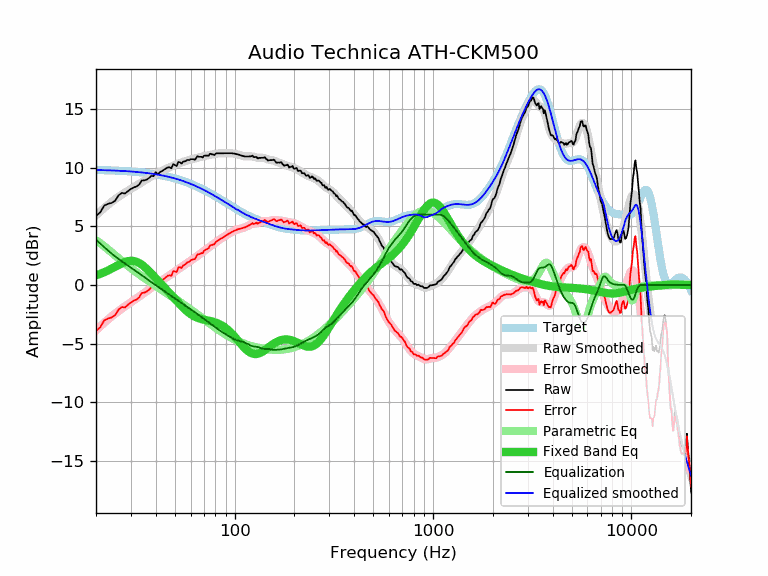

The table this chart was drawn from, first rows:
frequency, raw, error, smoothed, error_smoothed, equalization, parametric_eq, equalized_raw, equalized_smoothed, target
20, 5.90, -3.91, 5.94, -3.87, 3.87, 0.82, 9.77, 9.81, 9.81
21, 6.19, -3.61, 6.27, -3.54, 3.54, 0.95, 9.73, 9.80, 9.80
22, 6.77, -3.02, 6.57, -3.23, 3.23, 1.09, 10.00, 9.79, 9.79
23, 6.92, -2.86, 6.84, -2.94, 2.94, 1.24, 9.86, 9.78, 9.78
24, 7.00, -2.77, 7.10, -2.67, 2.67, 1.40, 9.67, 9.77, 9.77
25, 7.19, -2.57, 7.33, -2.43, 2.43, 1.56, 9.62, 9.76, 9.76
26, 7.65, -2.09, 7.53, -2.21, 2.21, 1.71, 9.87, 9.74, 9.74
27, 7.85, -1.88, 7.72, -2.01, 2.01, 1.85, 9.87, 9.73, 9.73
28, 7.80, -1.91, 7.88, -1.83, 1.83, 1.96, 9.63, 9.71, 9.71
29, 8.01, -1.69, 8.04, -1.66, 1.66, 2.04, 9.67, 9.70, 9.70
30, 8.19, -1.49, 8.19, -1.49, 1.49, 2.07, 9.68, 9.68, 9.68
31, 8.32, -1.34, 8.34, -1.32, 1.32, 2.05, 9.64, 9.66, 9.66
32, 8.40, -1.24, 8.48, -1.16, 1.16, 1.98, 9.56, 9.64, 9.64
33, 8.56, -1.06, 8.63, -1.00, 1.00, 1.87, 9.56, 9.62, 9.62
34, 8.91, -0.69, 8.76, -0.84, 0.84, 1.73, 9.75, 9.60, 9.60
35, 8.92, -0.65, 8.90, -0.68, 0.68, 1.56, 9.60, 9.58, 9.58
36, 8.99, -0.56, 9.02, -0.53, 0.53, 1.38, 9.52, 9.55, 9.55
37, 9.12, -0.40, 9.14, -0.38, 0.38, 1.18, 9.50, 9.53, 9.53
38, 9.30, -0.20, 9.25, -0.24, 0.24, 0.98, 9.55, 9.50, 9.50
39, 9.28, -0.19, 9.36, -0.11, 0.11, 0.78, 9.39, 9.47, 9.47
40, 9.62, 0.18, 9.46, 0.02, -0.02, 0.58, 9.60, 9.44, 9.44
41, 9.42, 0.01, 9.55, 0.14, -0.14, 0.39, 9.28, 9.41, 9.41
42, 9.62, 0.24, 9.64, 0.26, -0.26, 0.19, 9.36, 9.38, 9.38
43, 9.71, 0.36, 9.73, 0.38, -0.38, 0.01, 9.33, 9.35, 9.35
44, 9.83, 0.52, 9.81, 0.50, -0.50, -0.18, 9.33, 9.31, 9.31
45, 9.93, 0.65, 9.89, 0.62, -0.62, -0.36, 9.32, 9.28, 9.28
46, 10.03, 0.79, 9.97, 0.73, -0.73, -0.54, 9.30, 9.24, 9.24
47, 10.03, 0.83, 10.04, 0.84, -0.84, -0.71, 9.19, 9.20, 9.20
48, 9.95, 0.79, 10.11, 0.94, -0.94, -0.88, 9.01, 9.16, 9.16
49, 10.31, 1.19, 10.17, 1.05, -1.05, -1.04, 9.26, 9.13, 9.13
50, 10.23, 1.15, 10.24, 1.15, -1.15, -1.20, 9.08, 9.08, 9.08
51, 10.15, 1.11, 10.30, 1.26, -1.26, -1.36, 8.90, 9.04, 9.04
52, 10.49, 1.49, 10.36, 1.36, -1.36, -1.51, 9.14, 9.00, 9.00
53, 10.47, 1.51, 10.41, 1.45, -1.45, -1.66, 9.02, 8.96, 8.96
54, 10.35, 1.44, 10.46, 1.55, -1.55, -1.80, 8.80, 8.91, 8.91
55, 10.53, 1.66, 10.51, 1.64, -1.64, -1.94, 8.89, 8.87, 8.87
56, 10.53, 1.71, 10.55, 1.73, -1.73, -2.06, 8.80, 8.82, 8.82
57, 10.61, 1.84, 10.59, 1.82, -1.82, -2.18, 8.79, 8.77, 8.77
58, 10.67, 1.95, 10.63, 1.90, -1.90, -2.29, 8.77, 8.72, 8.72
59, 10.64, 1.96, 10.66, 1.99, -1.99, -2.39, 8.65, 8.68, 8.68
60, 10.73, 2.10, 10.70, 2.07, -2.07, -2.48, 8.66, 8.63, 8.63
61, 10.73, 2.15, 10.73, 2.15, -2.15, -2.56, 8.58, 8.58, 8.58
62, 10.73, 2.20, 10.76, 2.24, -2.24, -2.64, 8.49, 8.53, 8.53
63, 10.67, 2.20, 10.80, 2.32, -2.32, -2.70, 8.35, 8.48, 8.48
64, 10.83, 2.41, 10.83, 2.41, -2.41, -2.76, 8.42, 8.42, 8.42
65, 10.99, 2.62, 10.86, 2.49, -2.49, -2.80, 8.50, 8.37, 8.37
66, 10.93, 2.61, 10.89, 2.57, -2.57, -2.84, 8.36, 8.32, 8.32
67, 10.93, 2.67, 10.92, 2.65, -2.65, -2.88, 8.28, 8.27, 8.27
68, 10.93, 2.72, 10.94, 2.73, -2.73, -2.91, 8.20, 8.21, 8.21
69, 10.87, 2.71, 10.97, 2.81, -2.81, -2.94, 8.06, 8.16, 8.16
70, 11.02, 2.92, 10.99, 2.89, -2.89, -2.96, 8.14, 8.11, 8.11
71, 11.03, 2.98, 11.01, 2.96, -2.96, -2.98, 8.07, 8.05, 8.05
72, 11.03, 3.03, 11.04, 3.04, -3.04, -3.00, 7.99, 8.00, 8.00
73, 11.03, 3.09, 11.06, 3.12, -3.12, -3.02, 7.91, 7.94, 7.94
74, 11.03, 3.14, 11.08, 3.19, -3.19, -3.04, 7.84, 7.89, 7.89
75, 11.19, 3.36, 11.10, 3.27, -3.27, -3.07, 7.92, 7.83, 7.83
76, 11.19, 3.41, 11.12, 3.34, -3.34, -3.09, 7.85, 7.78, 7.78
77, 11.13, 3.40, 11.14, 3.41, -3.41, -3.11, 7.72, 7.73, 7.73
78, 11.13, 3.46, 11.15, 3.48, -3.48, -3.14, 7.65, 7.67, 7.67
79, 11.07, 3.45, 11.17, 3.55, -3.55, -3.17, 7.52, 7.62, 7.62
... 553 more rows
